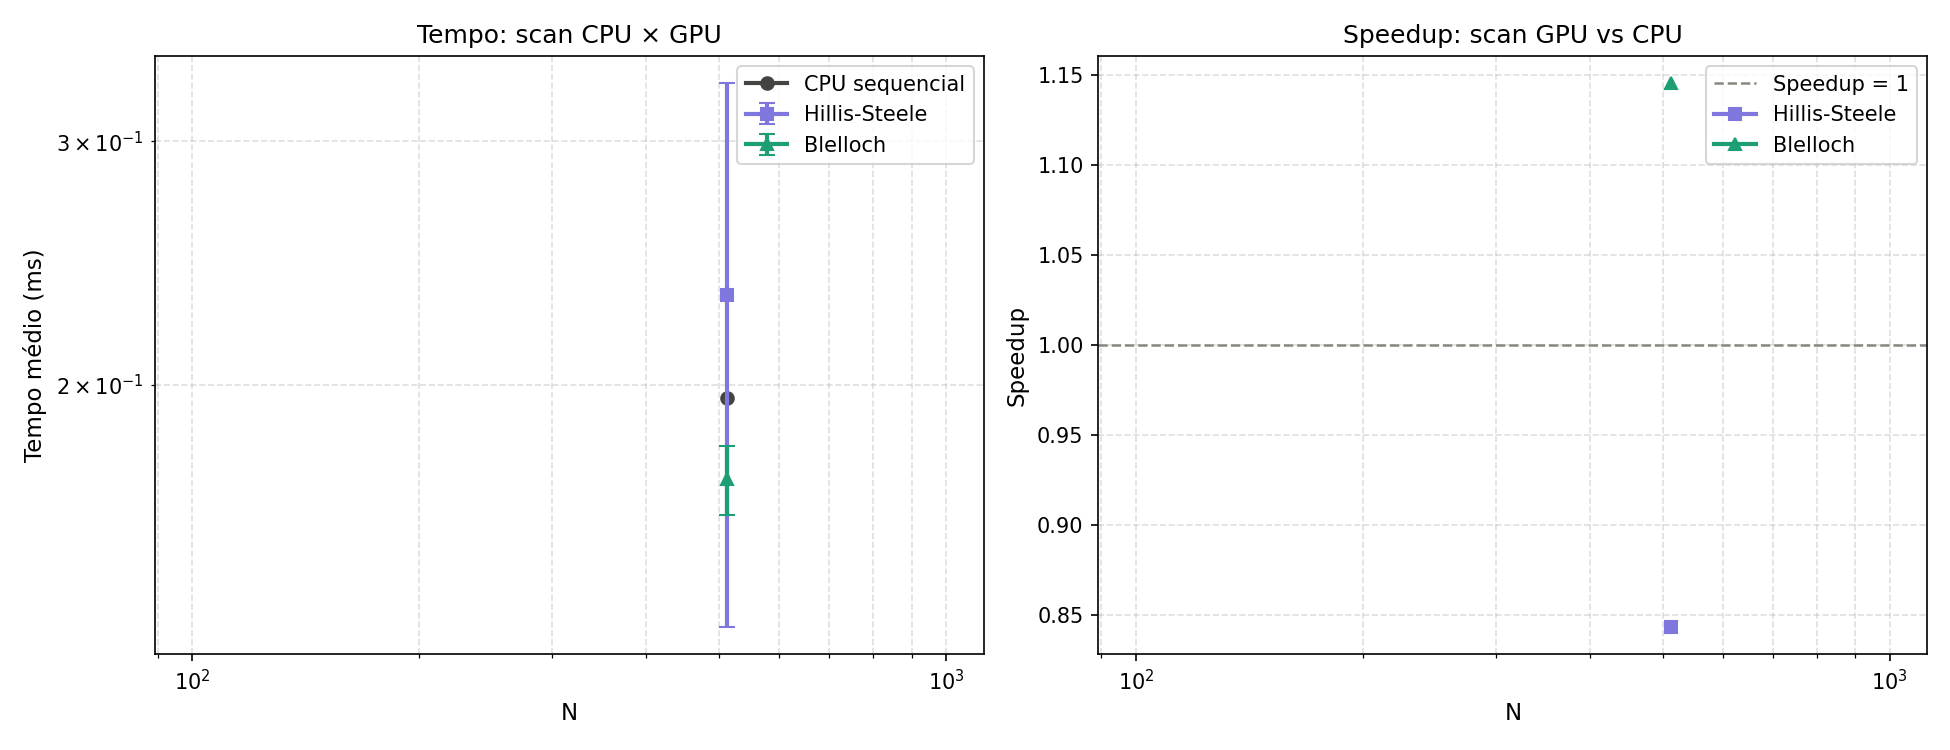

The file beside this chart, header and first rows:
kernel, N, threads_por_bloco, tempo_cpu_ms, desvio_cpu_ms, tempo_gpu_ms, desvio_gpu_ms, speedup
hillis_steele, 512, 512, 0.1957, 0.0471, 0.232, 0.0985, 0.8433
blelloch, 512, 512, 0.1957, 0.0471, 0.1708, 0.0098, 1.146
